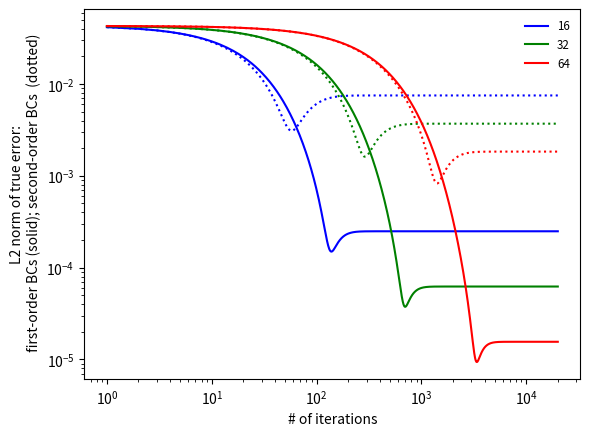

Python code for this plot:
#!/usr/bin/env python

"""

an example of solving Poisson's equation via smoothing only with the 
wrong (first-order) BCs.  

Here, we solve

u_xx = sin(x)
u = 0 on the boundary [0,1]

The analytic solution is u(x) = -sin(x) + x sin(1)

"""

from __future__ import print_function

import numpy as np
import matplotlib.pyplot as plt

# the analytic solution
def true(x):
    return -np.sin(x) + x*np.sin(1.0)


# the L2 error norm
def error(ilo, ihi, dx, r):

    # L2 norm of elements in r, multiplied by dx to
    # normalize
    return np.sqrt(dx*np.sum((r[ilo:ihi+1]**2)))


# the righthand side
def f(x):
    return np.sin(x)



def computeResidual(ilo, ihi, dx, phi, frhs):

    r = np.zeros(len(phi))

    r[ilo:ihi+1] = frhs[ilo:ihi+1] - \
        (phi[ilo+1:ihi+2] - 2.0*phi[ilo:ihi+1] + phi[ilo-1:ihi])/dx**2


    return r


def smoothRun(nx, badBCs=0):

    xmin = 0.0
    xmax = 1.0

    ng = 1

    # initialize the solution to zero.  Put one ghost cell on either end
    phi = np.zeros(nx + 2*ng, dtype=np.float64)
    phinew = np.zeros(nx + 2*ng, dtype=np.float64)

    ilo = ng
    ihi = ng + nx - 1

    # coordinates of centers
    dx = (xmax - xmin)/nx
    x = (np.arange(nx+2*ng) - ng + 0.5)*dx + xmin

    # initialize the RHS using the function f
    frhs = np.zeros(nx + 2*ng, dtype=np.float64)
    frhs[ilo:ihi+1] = f(x[ilo:ihi+1])

    # smooth 
    n = np.arange(20000) + 1
    e = []
    r = []

    # fill the ghost cells
    phi[ilo-1] = -phi[ilo]
    phi[ihi+1] = -phi[ihi]

    print("source norm: ", error(ilo, ihi, dx, frhs))

    for i in n:

        # red-black Gauss-Seidel -- first do the odd, then even points
        phi[ilo:ihi+1:2] = \
            0.5*(-dx*dx*frhs[ilo:ihi+1:2] + \
                      phi[ilo+1:ihi+2:2] + phi[ilo-1:ihi:2])

        # fill the ghost cells
        if (badBCs):
            phi[ilo-1] = 0.0
            phi[ihi+1] = 0.0
        else:
            phi[ilo-1] = -phi[ilo]
            phi[ihi+1] = -phi[ihi]

        phi[ilo+1:ihi+1:2] = \
            0.5*(-dx*dx*frhs[ilo+1:ihi+1:2] + \
                      phi[ilo+2:ihi+2:2] + phi[ilo:ihi:2])


        # fill the ghost cells
        if (badBCs):
            phi[ilo-1] = 0.0
            phi[ihi+1] = 0.0
        else:
            phi[ilo-1] = -phi[ilo]
            phi[ihi+1] = -phi[ihi]

        
        # compute the true error (wrt the analytic solution)
        e.append(error(ilo, ihi, dx, phi - true(x)))
        
        # compute the residual
        resid = computeResidual(ilo, ihi, dx, phi, frhs)

        r.append(error(ilo, ihi, dx, resid))


    r = np.array(r)
    e = np.array(e)

    return n, r, e


# test the multigrid solver
N = [16, 16, 32, 32, 64, 64]

c = ["r", "r:", "g", "g:", "b", "b:"]

for nx in N:

    color = c.pop()

    if len(c) % 2 == 0: 
        n, r, e = smoothRun(nx)
        plt.plot(n, e, color, label="{}".format(nx))
    else:
        n, r, e = smoothRun(nx, badBCs=1)
        plt.plot(n, e, color)


ax = plt.gca()
ax.set_xscale('log')
ax.set_yscale('log')

plt.xlabel("# of iterations")
plt.ylabel("L2 norm of true error:\n first-order BCs (solid); second-order BCs  (dotted)")
plt.legend(frameon=False, fontsize="small")

plt.savefig("smooth-badBCs.pdf")


